Run: headless pygame with SDL's dummy video driver; simulated clock (each Clock.tick advances the game by its frame time, no real sleeping); random seed 0; keys injected as events and as key.get_pressed() state; mouse plan: one left click at the window centre at the start of phase 2, then a move to the lower-right quarter at the start of phase 3.
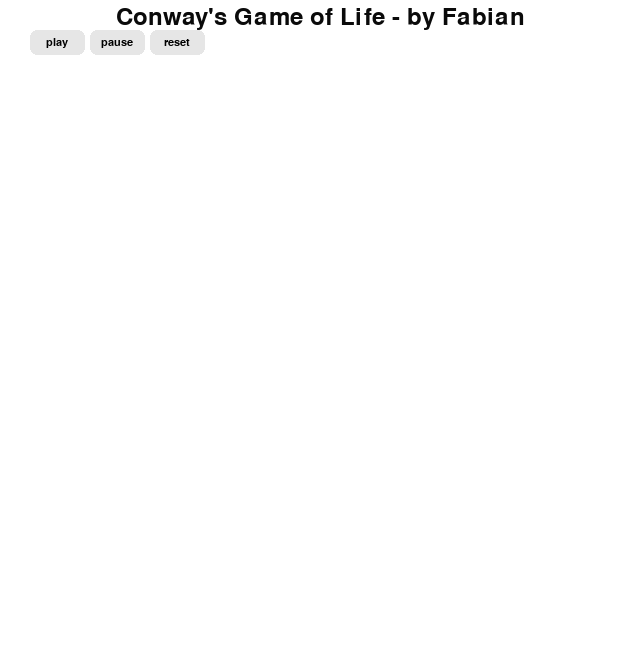
Frame 1 of 4 · flips 1–60 · no input
Frame 2 of 4 · flips 61–180 · clicked the window centre · tapped SPACE, RETURN · held RIGHT (→), D · screen unchanged from frame 1, image omitted
Frame 3 of 4 · flips 181–300 · moved the mouse to the lower-right quarter · held DOWN (↓), S · screen unchanged from frame 2, image omitted
Frame 4 of 4 · flips 301–420 · held LEFT (←), A, UP (↑), W · screen unchanged from frame 3, image omitted

The pygame program that drew these frames:

import pygame as pg

black = (0, 0, 0)
white = (255, 255, 255)

pg.init()
screen_size = (width, height) = (640, 665)
screen = pg.display.set_mode(screen_size)

background = pg.Surface(screen.get_size())
background = background.convert()
background.fill(white)

try:
    buttons_font = pg.font.SysFont("calibri", 16)
except pg.error:
    buttons_font = pg.font.Font(None, 16)

font_title = pg.font.Font(None, 36)

class TextButton:
    reg_color = (230, 230, 230)
    hover_color = (220, 220, 220)
    click_color = (240, 240, 240)
    text_color = (0, 0, 0)
    width = 55
    height = 25

    def __init__(self, x, y, text):
        self.x = x
        self.y = y
        self.rect = pg.Rect(x, y, self.width, self.height)
        self.text_surf = buttons_font.render(text, True, self.text_color)
        self.text_rect = self.text_surf.get_rect(center=self.rect.center)
        self.pressed = False
        self.button_color = (255, 0, 0)

    def draw(self):
        global black
        self.click_logic()
        pg.draw.rect(background, self.button_color, self.rect, border_radius=7)
        background.blit(self.text_surf, self.text_rect)

    def click_logic(self):
        mouse_pos = pg.mouse.get_pos()
        if self.rect.collidepoint(mouse_pos):
            self.button_color = self.hover_color
            if pg.mouse.get_pressed()[0]:
                self.pressed = True
                self.button_color = self.click_color
            elif self.pressed:
                self.action()
                self.pressed = False
                self.button_color = self.hover_color
        else:
            self.button_color = self.reg_color

    def action(self):
        pass


def main():
    global white
    pg.display.set_caption("Conway's Game of Life")

    text = font_title.render("Conway's Game of Life - by Fabian", True, (10, 10, 10))
    textpos = text.get_rect()
    textpos.centerx = background.get_rect().centerx
    textpos.centery += 5
    background.blit(text, textpos)

    play_button = TextButton(30, 30, "play")
    pause_button = TextButton(90, 30, "pause")
    reset_button = TextButton(150, 30, "reset")

    screen.blit(background, (0, 0))
    play_button.draw()
    pause_button.draw()
    reset_button.draw()
    pg.display.flip()

    run = True
    while run:
        for event in pg.event.get():
            # button.draw()
            if event.type == pg.QUIT:
                run = False
                pg.quit()
                break
            if event.type == pg.MOUSEBUTTONDOWN:
                pass
        if run:
            screen.blit(background, (0, 0))
            play_button.draw()
            pause_button.draw()
            reset_button.draw()
            pg.display.flip()


if __name__ == '__main__':
    main()
